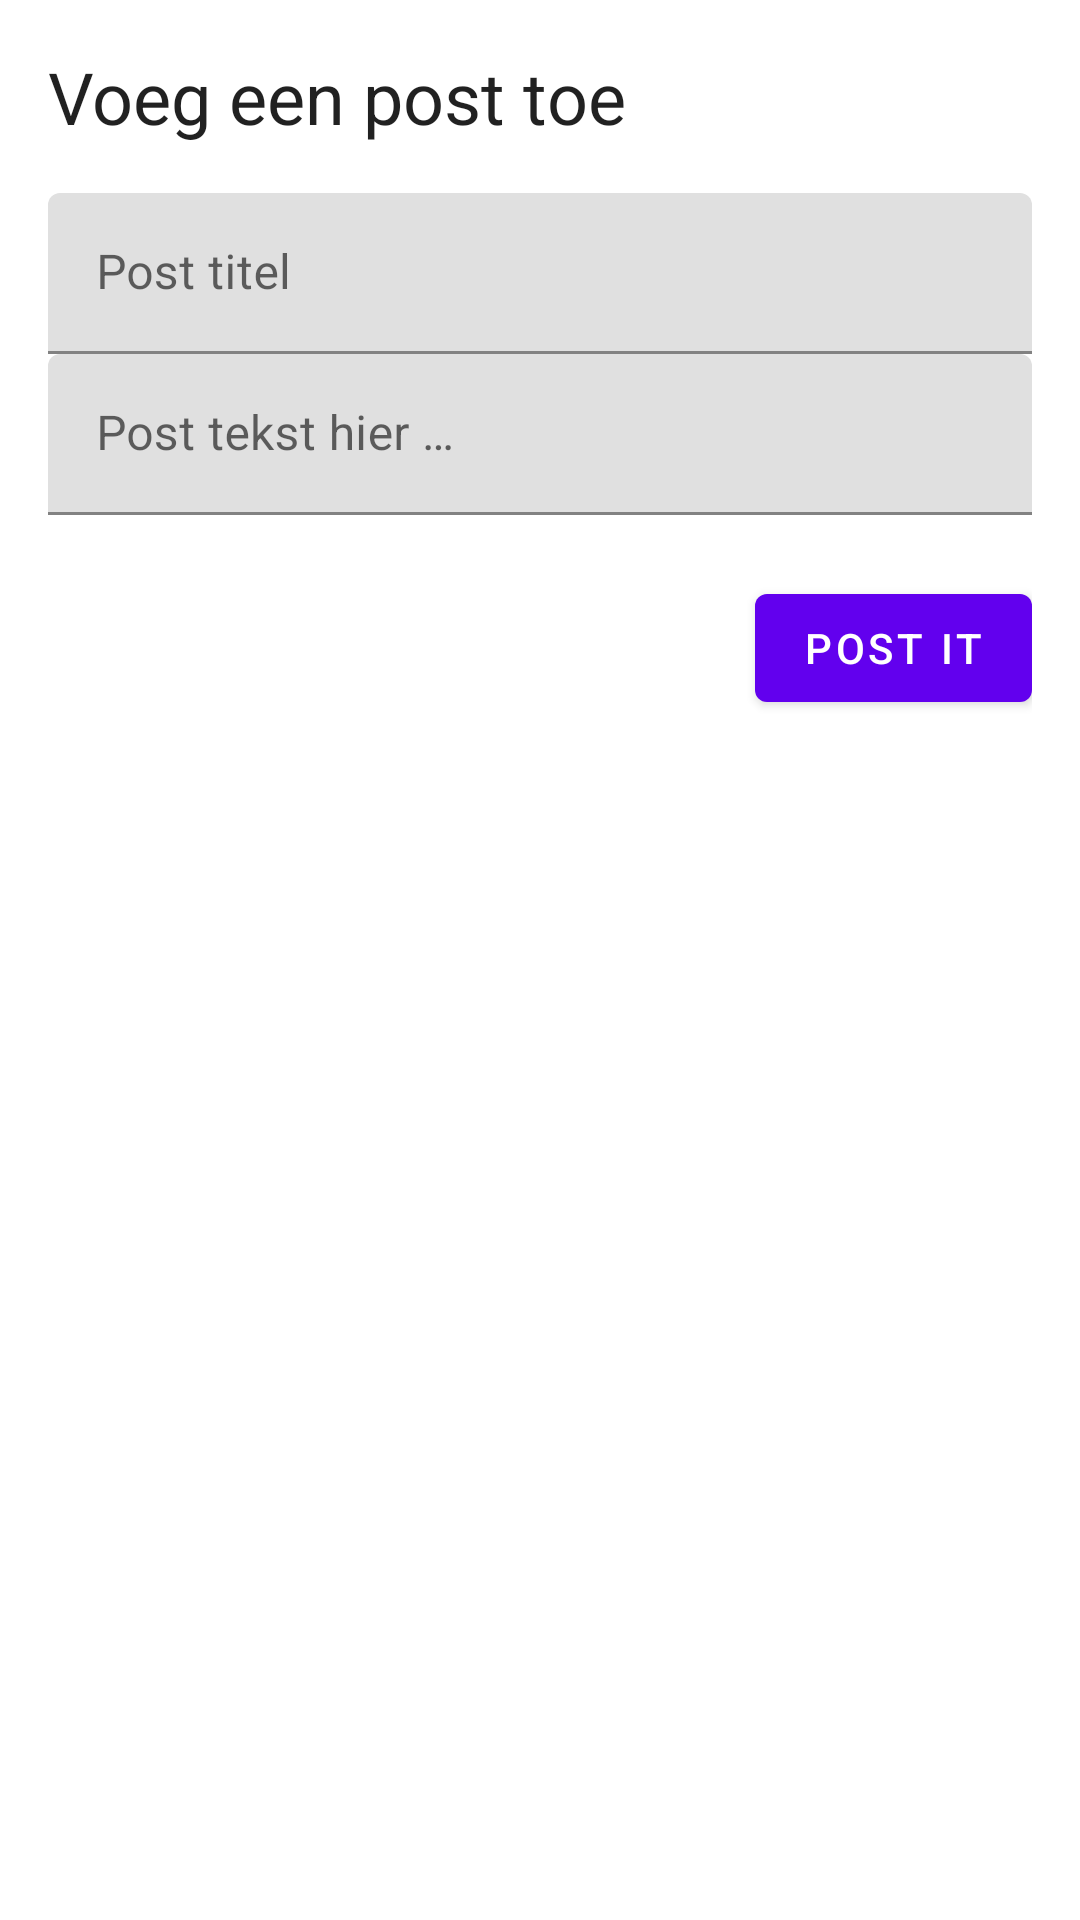

Produce the Android XML layout that renders to this screen, including the resource entries it uses.
<!-- AndroidManifest.xml: application theme AppTheme -->
<!-- res/layout/add_post_fragment.xml -->
<?xml version="1.0" encoding="utf-8"?>
<android.support.constraint.ConstraintLayout xmlns:android="http://schemas.android.com/apk/res/android"
    xmlns:app="http://schemas.android.com/apk/res-auto"
    android:layout_width="match_parent"
    android:layout_height="match_parent">

    <LinearLayout
        android:layout_width="match_parent"
        android:layout_height="match_parent"
        android:orientation="vertical"
        android:padding="16dp">

        <TextView
            style="@style/TextAppearance.MaterialComponents.Headline5"
            android:layout_width="wrap_content"
            android:layout_height="wrap_content"
            android:layout_marginBottom="16dp"
            android:text="@string/add_post_title" />

        <android.support.design.widget.TextInputLayout
            android:id="@+id/post_title_text_input"
            style="@style/Widget.MaterialComponents.TextInputLayout.FilledBox.Dense"
            android:layout_width="match_parent"
            android:layout_height="wrap_content"
            android:hint="@string/hint_post_title">

            <android.support.design.widget.TextInputEditText
                android:id="@+id/post_title_edit_text"
                android:layout_width="match_parent"
                android:layout_height="wrap_content"
                android:inputType="text"
                android:maxLines="1" />
        </android.support.design.widget.TextInputLayout>

        <android.support.design.widget.TextInputLayout
            android:id="@+id/post_body_text_input"
            style="@style/Widget.MaterialComponents.TextInputLayout.FilledBox.Dense"
            android:layout_width="match_parent"
            android:layout_height="wrap_content"
            android:hint="@string/hint_post_body"
            app:errorEnabled="true">

            <android.support.design.widget.TextInputEditText
                android:id="@+id/post_body_edit_text"
                android:layout_width="match_parent"
                android:layout_height="wrap_content"
                android:inputType="text" />
        </android.support.design.widget.TextInputLayout>

        <RelativeLayout
            android:layout_width="match_parent"
            android:layout_height="wrap_content">

            <android.support.design.button.MaterialButton
                android:id="@+id/post_button"
                android:layout_width="wrap_content"
                android:layout_height="wrap_content"
                android:layout_alignParentEnd="true"
                android:layout_alignParentRight="true"
                android:text="@string/post_button" />

        </RelativeLayout>
    </LinearLayout>

</android.support.constraint.ConstraintLayout>
<!-- resources referenced by this layout -->
<resources>
  <string name="add_post_title">Voeg een post toe</string>
  <string name="hint_post_body">Post tekst hier …</string>
  <string name="hint_post_title">Post titel</string>
  <string name="post_button">Post it</string>
</resources>
